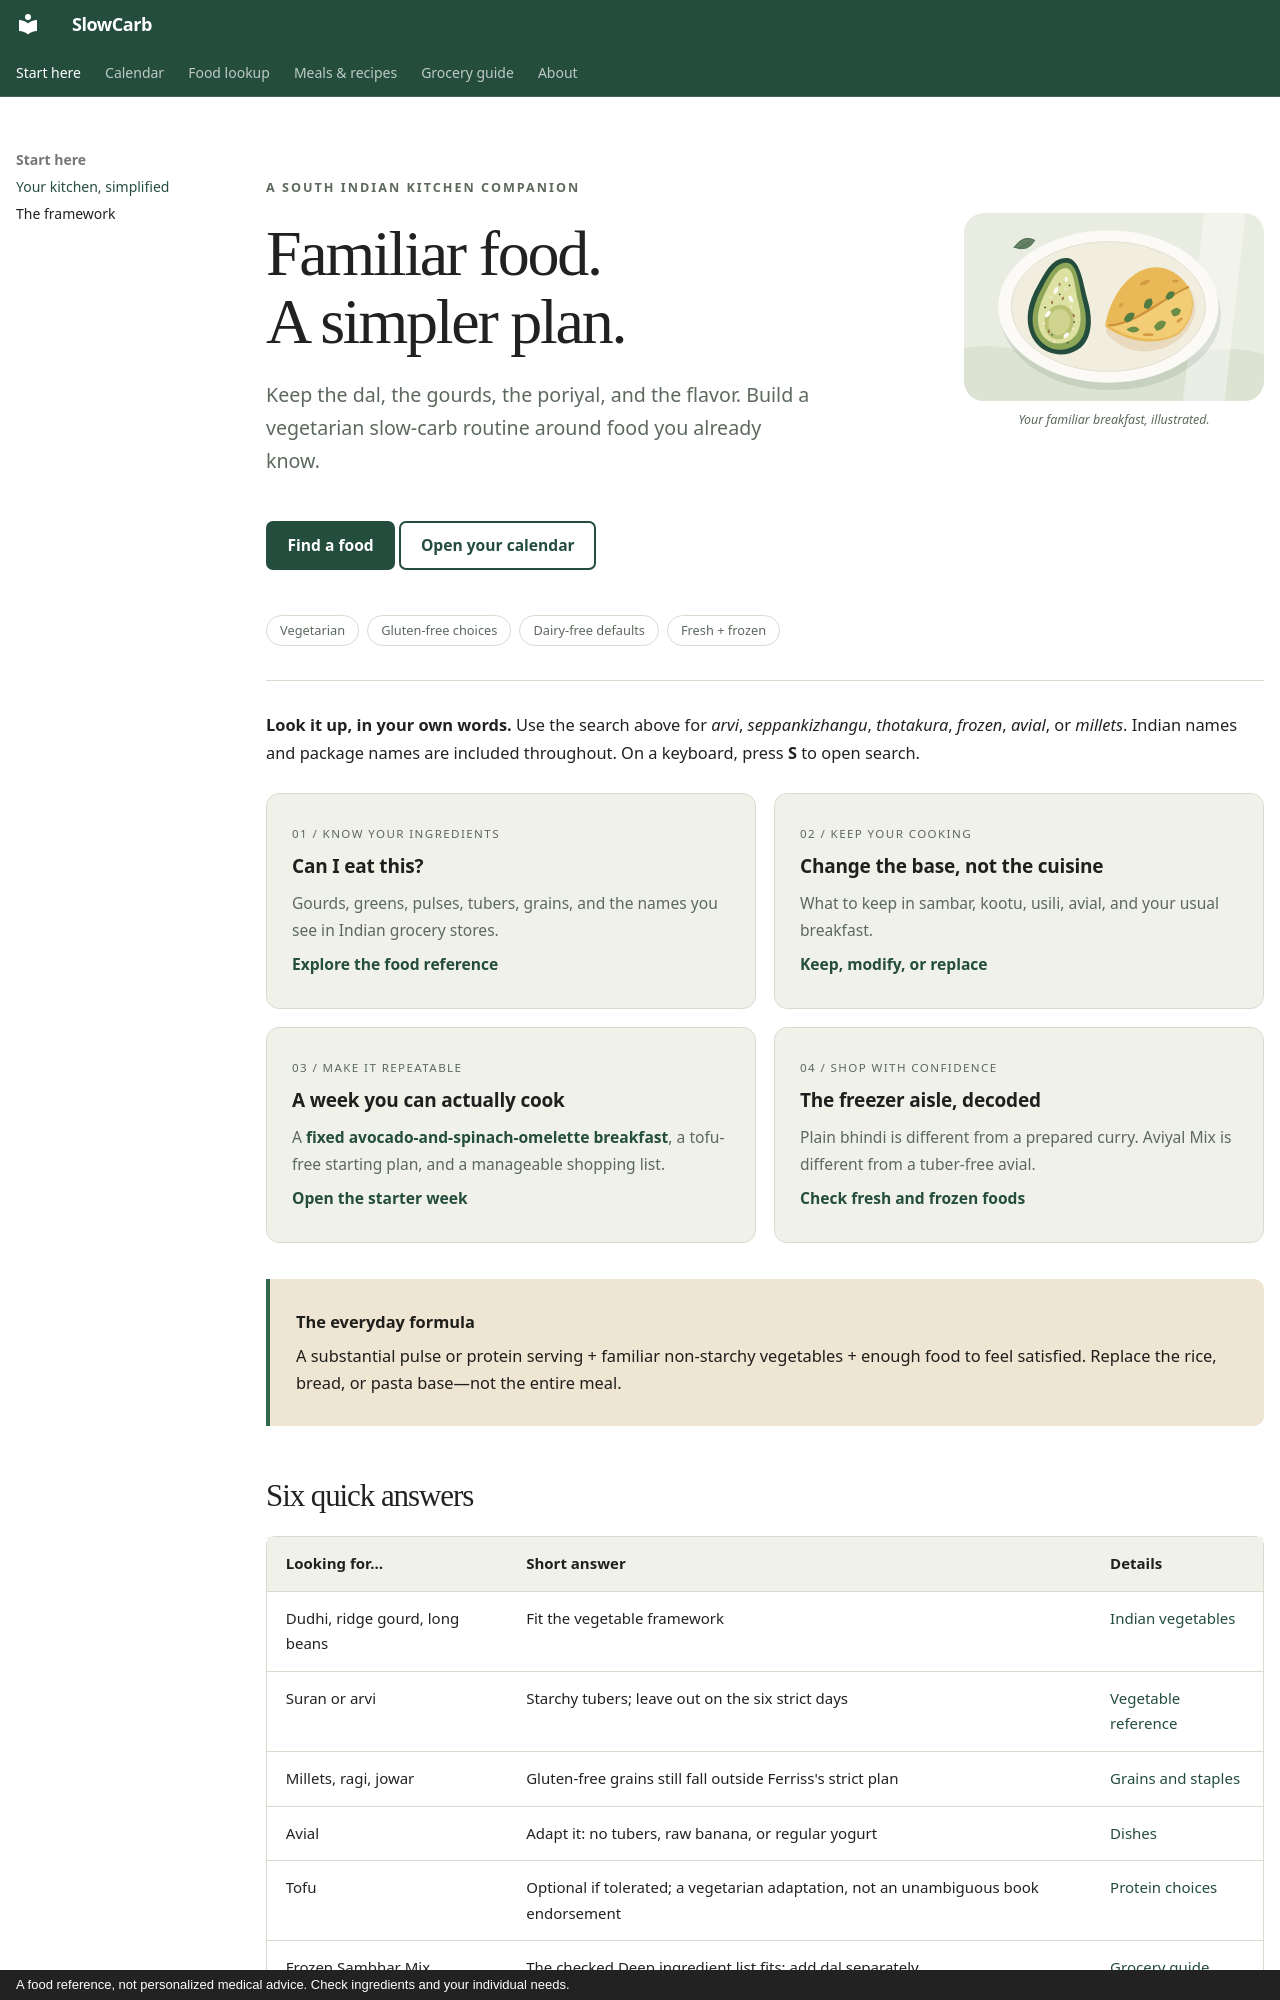

repository: sumanthnathella/SlowCarb · page: index.html · generator: mkdocs · copyright: A food reference, not personalized medical advice. Check ingredients and your individual needs.

---
title: Your kitchen, simplified
hide:
  - toc
---

<div class="hero" markdown>
<div class="eyebrow">A South Indian kitchen companion</div>

# Familiar food.<br>A simpler plan.

<p class="intro">Keep the dal, the gourds, the poriyal, and the flavor. Build a vegetarian slow-carb routine around food you already know.</p>

<figure class="hero-visual">
<img src="assets/illustrations/breakfast.svg" alt="Illustration of a spinach omelette beside half an avocado with seeds" width="640" height="400">
<figcaption>Your familiar breakfast, illustrated.</figcaption>
</figure>

<div class="actions" markdown>
[Find a food](foods/vegetables.md){ .md-button .md-button--primary }
[Open your calendar](calendar.md){ .md-button }
</div>

<div class="tag-row">
<span class="tag">Vegetarian</span>
<span class="tag">Gluten-free choices</span>
<span class="tag">Dairy-free defaults</span>
<span class="tag">Fresh + frozen</span>
</div>
</div>

**Look it up, in your own words.** Use the search above for *arvi*, *seppankizhangu*, *thotakura*, *frozen*, *avial*, or *millets*. Indian names and package names are included throughout. On a keyboard, press **S** to open search.

<div class="cards" markdown>
<div class="card" markdown>
<p class="card-label">01 / Know your ingredients</p>

### Can I eat this?
Gourds, greens, pulses, tubers, grains, and the names you see in Indian grocery stores.

[Explore the food reference](foods/vegetables.md)
</div>
<div class="card" markdown>
<p class="card-label">02 / Keep your cooking</p>

### Change the base, not the cuisine
What to keep in sambar, kootu, usili, avial, and your usual breakfast.

[Keep, modify, or replace](meals/dishes.md)
</div>
<div class="card" markdown>
<p class="card-label">03 / Make it repeatable</p>

### A week you can actually cook
A [fixed avocado-and-spinach-omelette breakfast](meals/recipes.md#fixed-breakfast-avocado-and-spinach-omelette), a tofu-free starting plan, and a manageable shopping list.

[Open the starter week](meals/starter-week.md)
</div>
<div class="card" markdown>
<p class="card-label">04 / Shop with confidence</p>

### The freezer aisle, decoded
Plain bhindi is different from a prepared curry. Aviyal Mix is different from a tuber-free avial.

[Check fresh and frozen foods](groceries/index.md)
</div>
</div>

<div class="plate" markdown>
**The everyday formula**

A substantial pulse or protein serving + familiar non-starchy vegetables + enough food to feel satisfied. Replace the rice, bread, or pasta base—not the entire meal.
</div>
